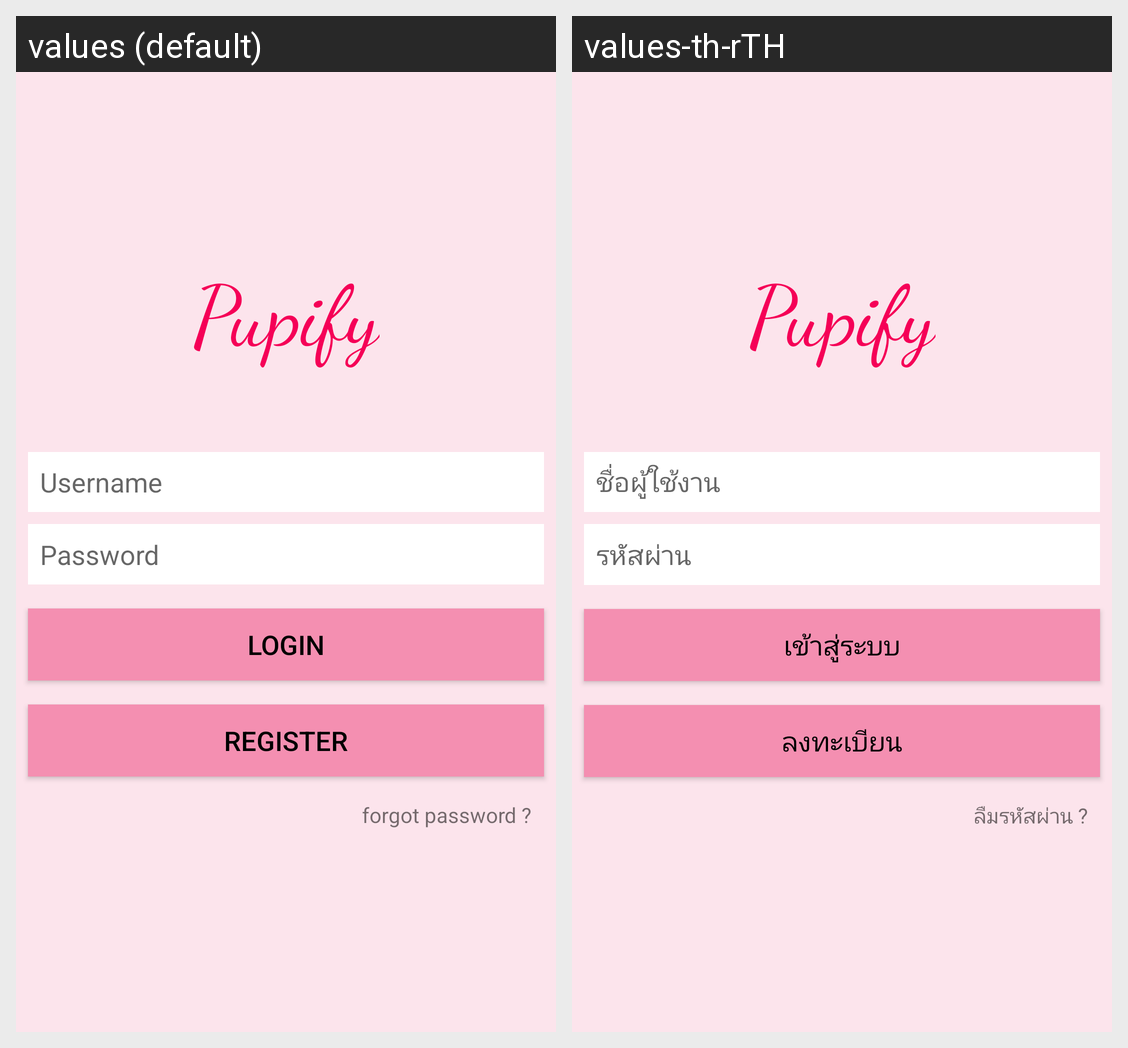

Locale-by-locale string values for the Android screen shown in this grid:
Android screen res/layout/activity_login.xml rendered under 2 locales, left to right: values (default), values-th-rTH. Device: Nexus 5 (rendered at 1080×1920; each locale shown at half size, 540×960, under a caption strip naming it); theme AppTheme.
Strings drawn on this screen, with the default value and each locale's value (text and hints the layout hard-codes, and strings that could not be matched under every locale, appear in the picture but are not listed):

usernameLogin
  values: Username
  values-th-rTH: ชื่อผู้ใช้งาน

passwordLogin
  values: Password
  values-th-rTH: รหัสผ่าน

loginButton
  values: Login
  values-th-rTH: เข้าสู่ระบบ

registerButton
  values: Register
  values-th-rTH: ลงทะเบียน

app_name
  values: Pupify
  values-th-rTH: Pupify

forgotPassword
  values: forgot password ?
  values-th-rTH: ลืมรหัสผ่าน ?
